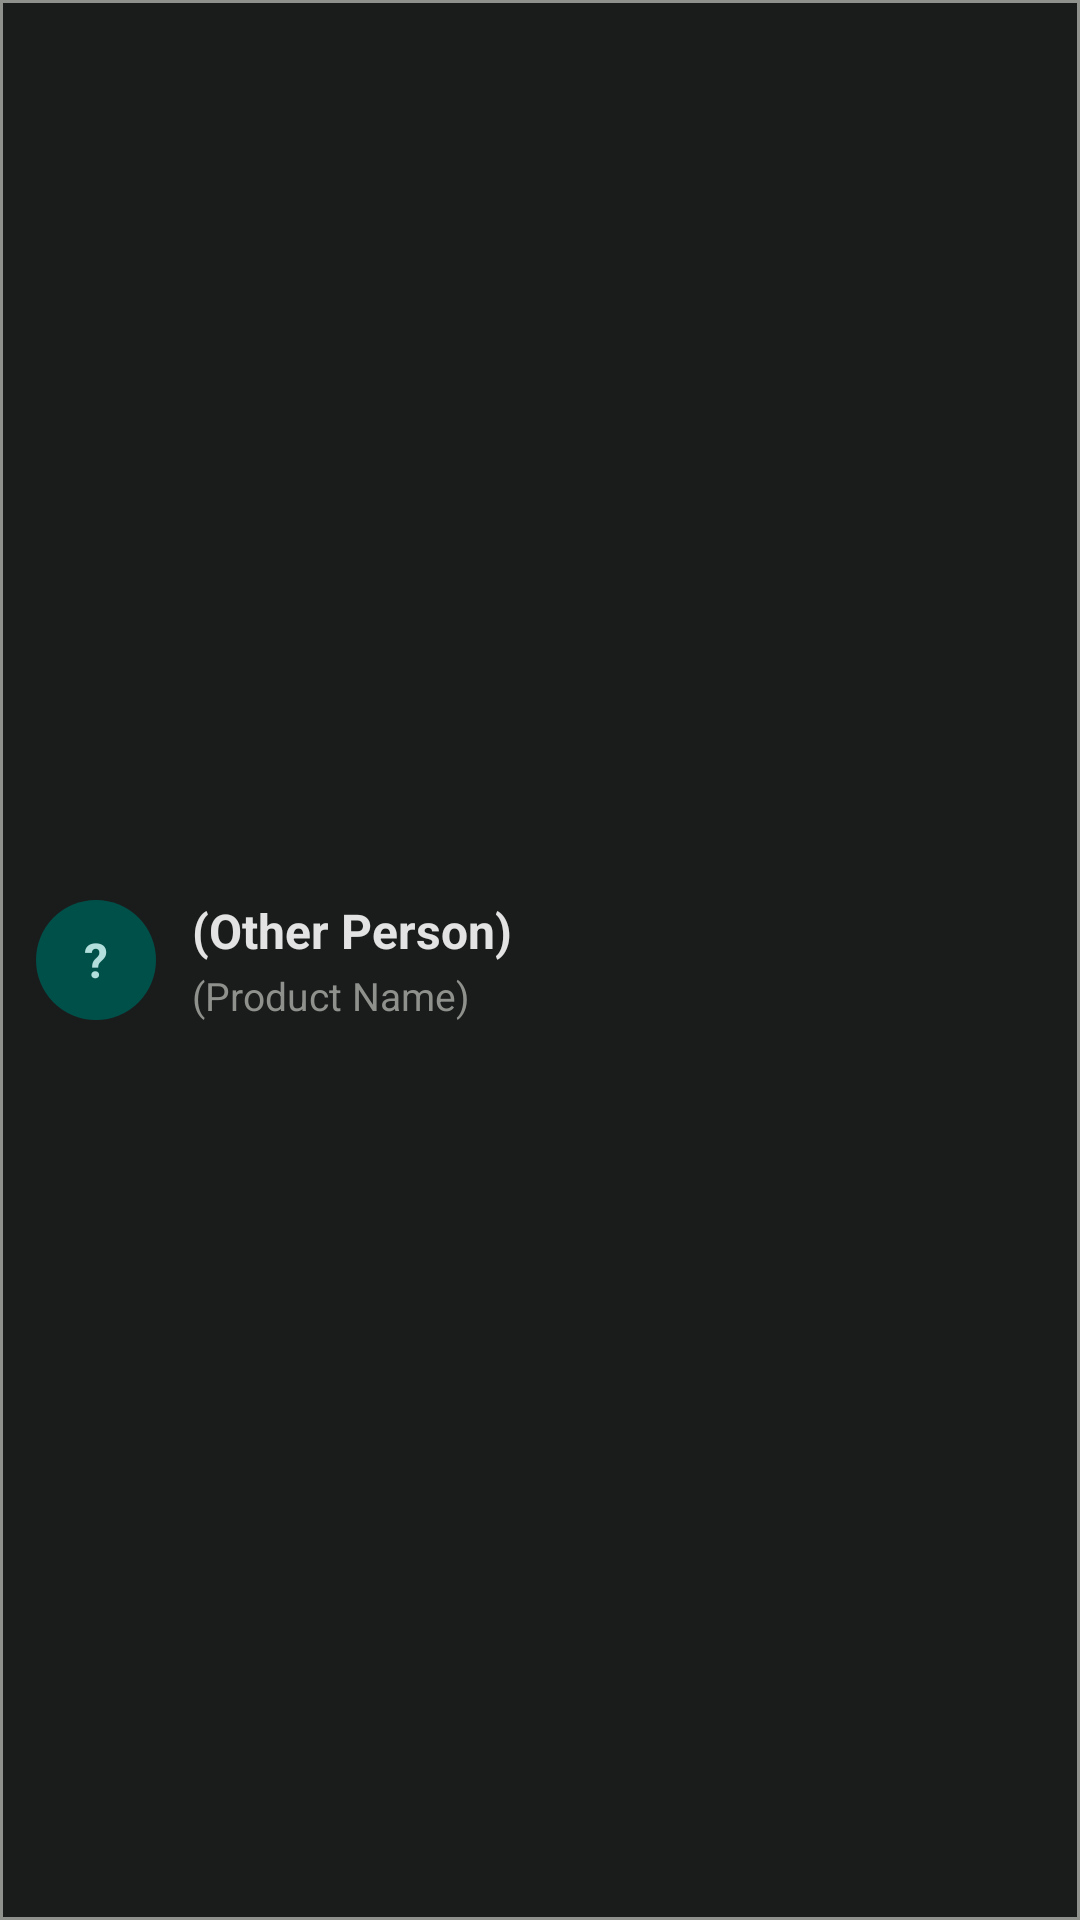

Reconstruct the res/layout file that produces this screen, plus the resources it refers to.
<!-- AndroidManifest.xml: application theme Theme._3130_grp8_app -->
<!-- res/layout/view_chat_list_item.xml -->
<?xml version="1.0" encoding="utf-8"?>
<androidx.constraintlayout.widget.ConstraintLayout xmlns:android="http://schemas.android.com/apk/res/android"
    xmlns:app="http://schemas.android.com/apk/res-auto"
    android:id="@+id/chatListItemMain"
    android:layout_width="match_parent"
    android:layout_height="wrap_content"
    android:layout_margin="4dp"
    android:minHeight="64dp"
    android:background="@drawable/list_item_border"
    android:padding="12dp">
    <TextView
        android:id="@+id/avatarInitialTextView"
        android:layout_width="40dp"
        android:layout_height="40dp"
        android:background="@drawable/bg_avatar_circle"
        android:gravity="center"
        android:textColor="@color/md_on_primary_container"
        android:textSize="16sp"
        android:textStyle="bold"
        android:text="?"
        app:layout_constraintStart_toStartOf="parent"
        app:layout_constraintTop_toTopOf="parent"
        app:layout_constraintBottom_toBottomOf="parent" />
    <LinearLayout
        android:layout_width="0dp"
        android:layout_height="wrap_content"
        android:orientation="vertical"
        android:layout_marginStart="12dp"
        app:layout_constraintStart_toEndOf="@id/avatarInitialTextView"
        app:layout_constraintEnd_toEndOf="parent"
        app:layout_constraintTop_toTopOf="@id/avatarInitialTextView"
        app:layout_constraintBottom_toBottomOf="@id/avatarInitialTextView">
        <TextView
            android:id="@+id/otherPersonNameTextView"
            android:layout_width="match_parent"
            android:layout_height="wrap_content"
            android:text="(Other Person)"
            android:textColor="@color/md_on_surface"
            android:textSize="16sp"
            android:textStyle="bold"
            android:maxLines="1"
            android:ellipsize="end" />
        <TextView
            android:id="@+id/productNameTextView"
            android:layout_width="match_parent"
            android:layout_height="wrap_content"
            android:layout_marginTop="2dp"
            android:text="(Product Name)"
            android:textColor="@color/md_outline"
            android:textSize="13sp"
            android:maxLines="1"
            android:ellipsize="end" />
    </LinearLayout>
</androidx.constraintlayout.widget.ConstraintLayout>
<!-- resources referenced by this layout -->
<resources>
  <color name="md_on_primary_container">#B2DFDB</color>
  <color name="md_on_surface">#E2E3E2</color>
  <color name="md_outline">#8F918D</color>
  <!-- drawable bg_avatar_circle (drawable) -->
  <?xml version="1.0" encoding="utf-8"?>
  <shape xmlns:android="http://schemas.android.com/apk/res/android"
      android:shape="oval">
      <solid android:color="@color/md_primary_container"/>
  </shape>
  <!-- drawable list_item_border (drawable) -->
  <?xml version="1.0" encoding="utf-8"?>
  <shape xmlns:android="http://schemas.android.com/apk/res/android">
      <solid android:color="@color/md_surface"/>
      <stroke android:width="1dp" android:color="@color/md_outline"/>
  </shape>
  <style name="Theme._3130_grp8_app" parent="Base.Theme._3130_grp8_app" />
  <color name="md_primary_container">#00504A</color>
  <color name="md_surface">#1A1C1C</color>
  <style name="Base.Theme._3130_grp8_app" parent="Theme.Material3.DayNight.NoActionBar">
          <item name="colorPrimary">@color/md_primary</item>
          <item name="colorOnPrimary">@color/md_on_primary</item>
          <item name="colorPrimaryContainer">@color/md_primary_container</item>
          <item name="colorOnPrimaryContainer">@color/md_on_primary_container</item>
          <item name="android:colorBackground">@color/md_background</item>
          <item name="colorOnBackground">@color/md_on_background</item>
          <item name="colorSurface">@color/md_surface</item>
          <item name="colorOnSurface">@color/md_on_surface</item>
          <item name="colorOutline">@color/md_outline</item>
          <item name="colorError">@color/md_error</item>
          <item name="colorOnError">@color/md_on_error</item>
          <item name="android:windowLightStatusBar">false</item>
          <item name="android:textViewStyle">@style/AppTextViewStyle</item>
          <item name="colorSecondaryContainer">@color/md_primary_container</item>
          <item name="colorOnSecondaryContainer">@color/md_on_primary_container</item>
          <item name="android:editTextStyle">@style/AppEditTextStyle</item>
      </style>
  <color name="md_primary">#4DB6AC</color>
  <color name="md_on_primary">#00382E</color>
  <color name="md_background">#121313</color>
  <color name="md_on_background">#E2E3E2</color>
  <color name="md_error">#FFB4AB</color>
  <color name="md_on_error">#690005</color>
  <style name="AppTextViewStyle" parent="android:Widget.TextView">
          <item name="android:textColor">@color/md_on_surface</item>
      </style>
  <style name="AppEditTextStyle" parent="android:Widget.EditText">
          <item name="android:textColor">@color/md_on_surface</item>
          <item name="android:textColorHint">@color/md_outline</item>
      </style>
</resources>
